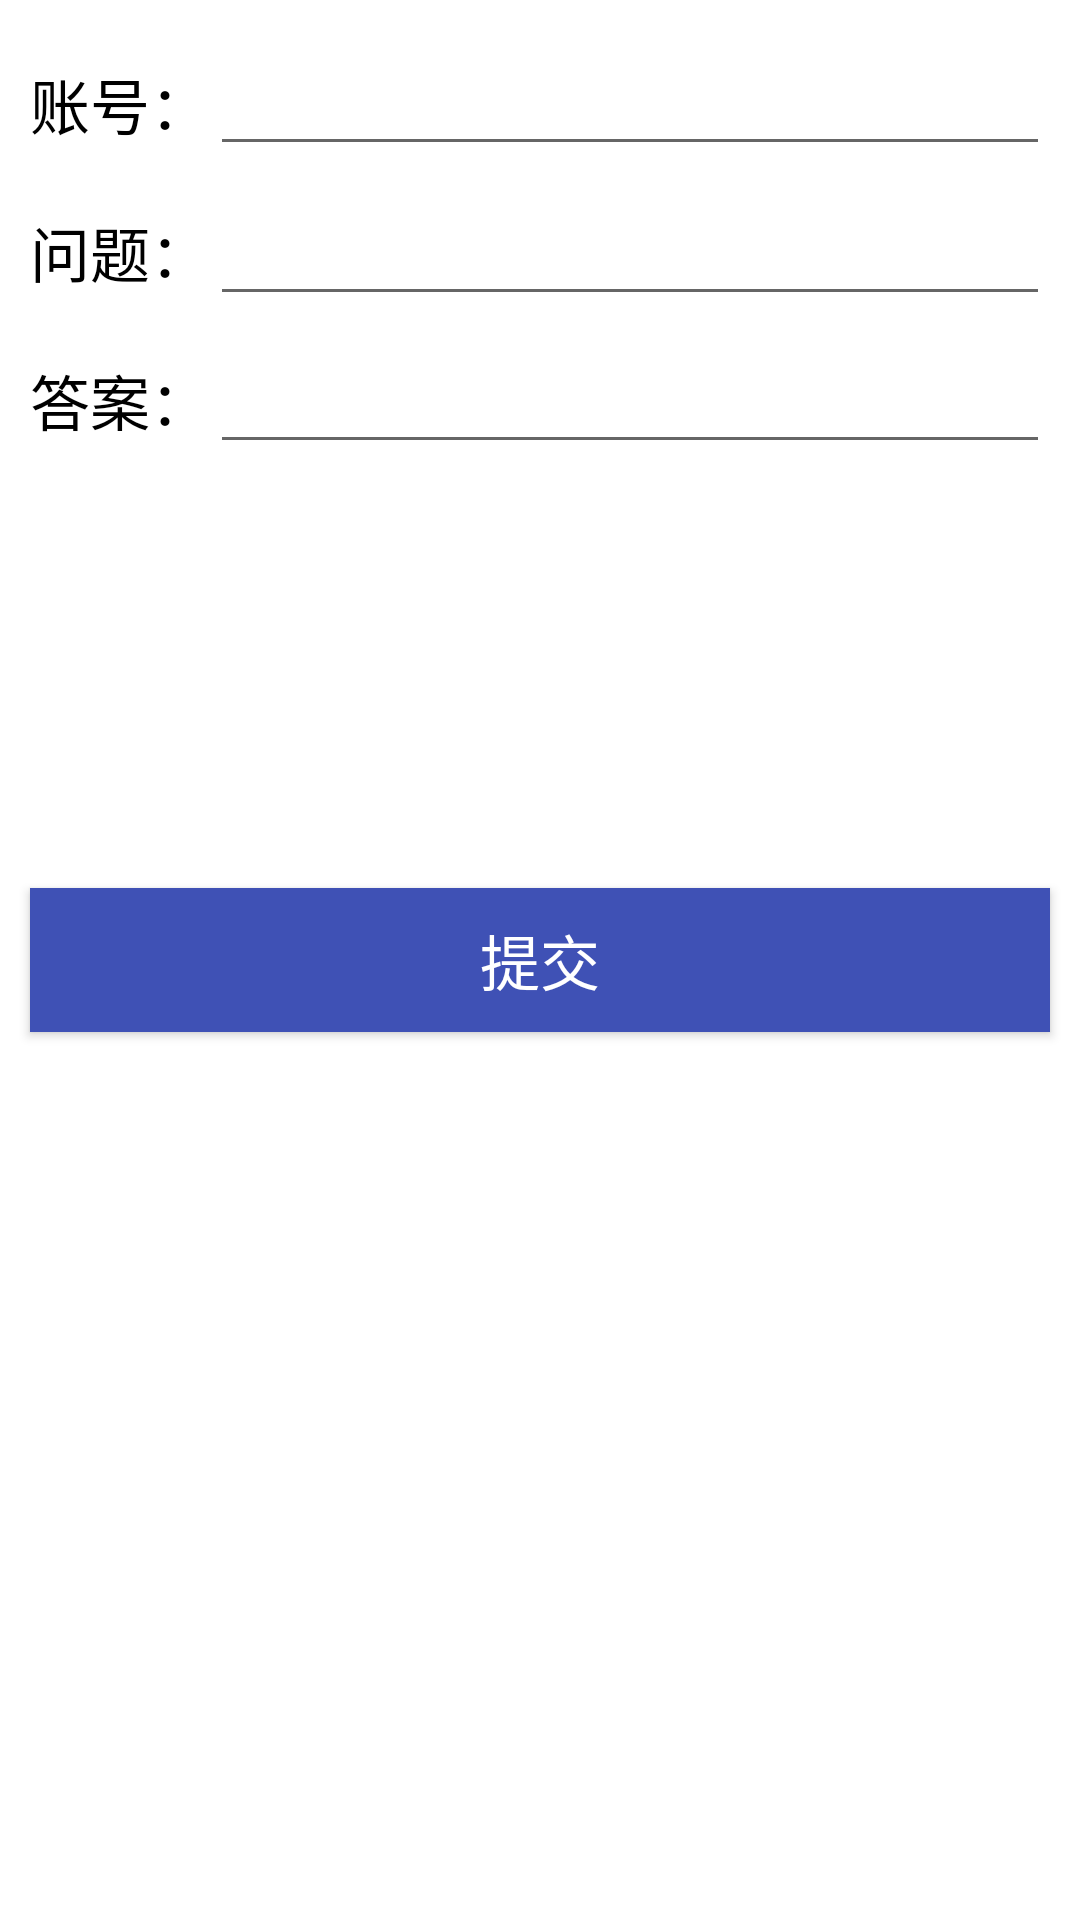

Reconstruct the res/layout file that produces this screen, plus the resources it refers to.
<!-- AndroidManifest.xml: fallback theme Theme.MaterialComponents.DayNight.NoActionBar -->
<!-- res/layout/activity_find_password.xml -->
<?xml version="1.0" encoding="utf-8"?>
<RelativeLayout xmlns:android="http://schemas.android.com/apk/res/android"
    android:layout_width="match_parent"
    android:layout_height="match_parent"
    android:background="@color/white">

    <TextView
        android:id="@+id/find_account"
        android:layout_width="wrap_content"
        android:layout_height="wrap_content"
        android:text="@string/user_name"
        android:textColor="@color/black"
        android:textSize="20sp"
        android:layout_marginTop="20dp"
        android:layout_marginLeft="10dp"/>

    <EditText
        android:id="@+id/account_find"
        android:layout_width="match_parent"
        android:layout_height="wrap_content"
        android:layout_toRightOf="@+id/find_account"
        android:layout_alignBaseline="@+id/find_account"
        android:layout_marginRight="10dp"/>

    <TextView
        android:id="@+id/find_question"
        android:layout_width="wrap_content"
        android:layout_height="wrap_content"
        android:text="@string/find_question"
        android:textColor="@color/black"
        android:layout_marginLeft="10dp"
        android:layout_below="@+id/find_account"
        android:textSize="20sp"
        android:layout_marginTop="20dp"/>

    <TextView
        android:id="@+id/find_answer"
        android:layout_width="wrap_content"
        android:layout_height="wrap_content"
        android:text="@string/find_answer"
        android:textColor="@color/black"
        android:textSize="20sp"
        android:layout_below="@+id/find_question"
        android:layout_marginTop="20dp"
        android:layout_alignLeft="@+id/find_question"/>

    <EditText
        android:id="@+id/question_find"
        android:layout_width="match_parent"
        android:layout_height="wrap_content"
        android:layout_toRightOf="@+id/find_question"
        android:textColor="@color/black"
        android:layout_alignBaseline="@+id/find_question"
        android:textSize="20sp"
        android:layout_marginRight="10dp"/>

    <EditText
        android:id="@+id/answer_find"
        android:layout_width="match_parent"
        android:layout_height="wrap_content"
        android:layout_toRightOf="@+id/find_answer"
        android:textColor="@color/black"
        android:layout_alignBaseline="@+id/find_answer"
        android:textSize="20sp"
        android:layout_marginRight="10dp"/>

    <Button
        android:id="@+id/find_submit"
        android:layout_width="match_parent"
        android:layout_height="wrap_content"
        android:background="@color/colorPrimary"
        android:text="@string/submit"
        android:textSize="20sp"
        android:layout_centerVertical="true"
        android:layout_alignRight="@+id/answer_find"
        android:layout_alignLeft="@+id/find_answer"
        android:textColor="@color/white"/>

</RelativeLayout>
<!-- resources referenced by this layout -->
<resources>
  <color name="black">#000000</color>
  <color name="colorPrimary">#3F51B5</color>
  <color name="white">#FFFFFF</color>
  <string name="find_answer">答案：</string>
  <string name="find_question">问题：</string>
  <string name="submit">提交</string>
  <string name="user_name">账号：</string>
</resources>
